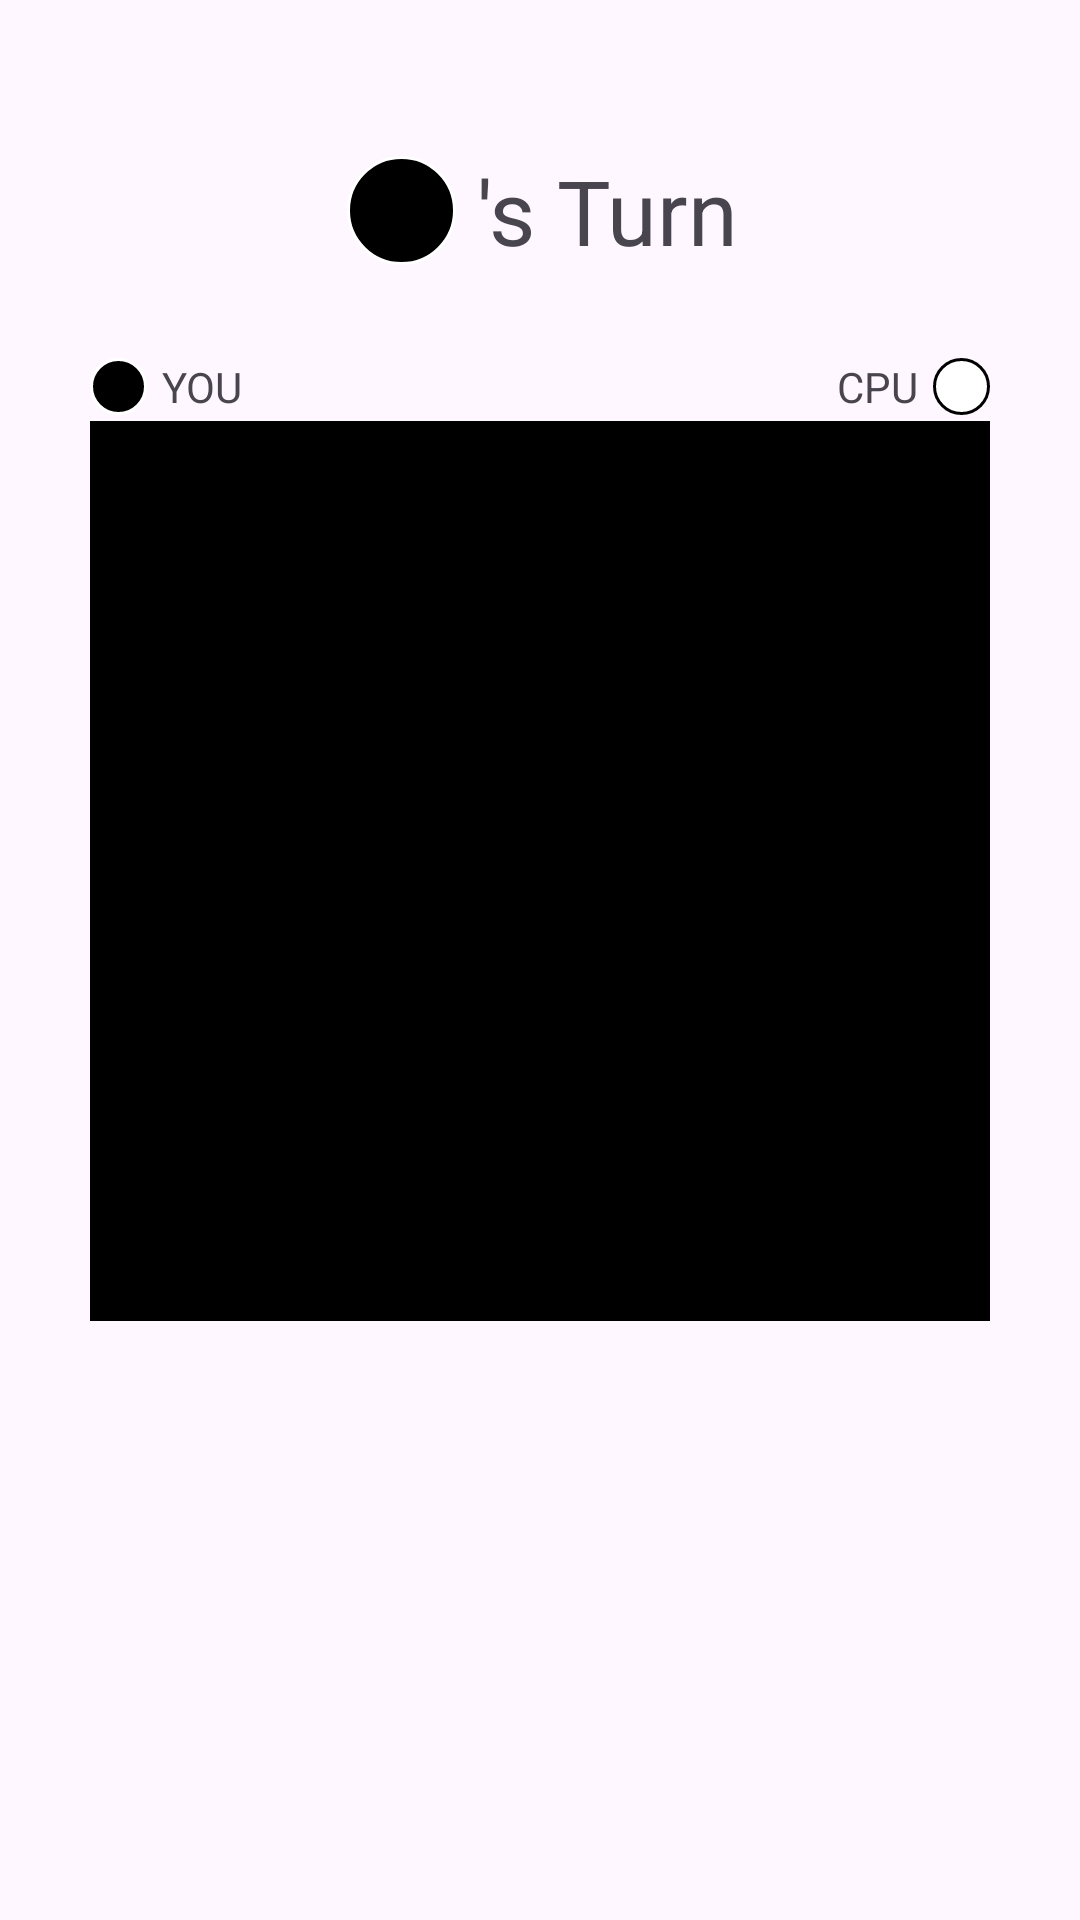

Layout XML and referenced resources for this Android screen:
<!-- AndroidManifest.xml: application theme Theme.IDSReversiApp -->
<!-- res/layout/activity_game.xml -->
<?xml version="1.0" encoding="utf-8"?>
<ScrollView xmlns:android="http://schemas.android.com/apk/res/android"
    xmlns:app="http://schemas.android.com/apk/res-auto"
    xmlns:tools="http://schemas.android.com/tools"
    android:layout_width="match_parent"
    android:layout_height="match_parent">

    <androidx.constraintlayout.widget.ConstraintLayout
        android:layout_width="match_parent"
        android:layout_height="wrap_content"
        tools:context=".GameActivity">

        <ImageView
            android:id="@+id/ivStone"
            android:layout_width="0dp"
            android:layout_height="0dp"

            android:src="@drawable/black_stone_with_border"
            app:layout_constraintDimensionRatio="1"
            android:importantForAccessibility="no"
            app:layout_constraintTop_toTopOf="@id/turnDisplay"
            app:layout_constraintBottom_toBottomOf="@id/turnDisplay"
            app:layout_constraintEnd_toStartOf="@id/turnDisplay"
            app:layout_constraintStart_toStartOf="parent"
            android:layout_margin="2dp"

            app:layout_constraintHorizontal_chainStyle="packed"/>

        <TextView
            android:id="@+id/turnDisplay"
            android:layout_width="wrap_content"
            android:layout_height="wrap_content"
            app:layout_constraintEnd_toEndOf="parent"
            app:layout_constraintStart_toEndOf="@id/ivStone"
            app:layout_constraintTop_toTopOf="parent"

            app:layout_constraintHorizontal_chainStyle="packed"
            android:text="@string/turn"
            android:layout_marginTop="50dp"
            android:layout_marginStart="5dp"
            android:textSize="@dimen/textTitle"/>

        <TextView
            android:id="@+id/detailDisplay"
            android:layout_width="wrap_content"
            android:layout_height="wrap_content"
            app:layout_constraintStart_toStartOf="parent"
            app:layout_constraintEnd_toEndOf="parent"
            app:layout_constraintTop_toBottomOf="@id/turnDisplay"
            android:visibility="gone"/>

        <TextView
            android:id="@+id/playerBlack"
            android:layout_width="wrap_content"
            android:layout_height="wrap_content"

            app:layout_constraintStart_toEndOf="@id/ivBlackStone"
            app:layout_constraintBottom_toTopOf="@id/grid"
            android:layout_marginHorizontal="5dp"
            android:layout_marginBottom="2dp"
            android:text="@string/you" />

        <ImageView
            android:id="@+id/ivBlackStone"
            android:layout_width="0dp"
            android:layout_height="0dp"

            app:layout_constraintStart_toStartOf="@id/grid"
            app:layout_constraintTop_toTopOf="@id/playerBlack"
            app:layout_constraintBottom_toBottomOf="@id/playerBlack"

            app:layout_constraintDimensionRatio="1"
            android:src="@drawable/black_stone_with_border"
            android:importantForAccessibility="no" />

        <TextView
            android:id="@+id/playerWhite"
            android:layout_width="wrap_content"
            android:layout_height="wrap_content"

            app:layout_constraintEnd_toStartOf="@id/ivWhiteStone"
            app:layout_constraintBottom_toTopOf="@id/grid"
            android:layout_marginHorizontal="5dp"
            android:layout_marginBottom="2dp"
            android:text="@string/cpu" />

        <ImageView
            android:id="@+id/ivWhiteStone"
            android:layout_width="0dp"
            android:layout_height="0dp"

            app:layout_constraintEnd_toEndOf="@id/grid"
            app:layout_constraintTop_toTopOf="@id/playerWhite"
            app:layout_constraintBottom_toBottomOf="@id/playerWhite"

            app:layout_constraintDimensionRatio="1"
            android:src="@drawable/white_stone_with_border"
            android:importantForAccessibility="no" />

        <GridLayout
            android:id="@+id/grid"
            android:layout_width="0dp"
            android:layout_height="0dp"

            android:layout_marginHorizontal="30dp"
            android:layout_marginTop="50dp"
            android:background="@color/black"
            android:padding="10dp"
            app:layout_constraintBottom_toBottomOf="parent"
            app:layout_constraintEnd_toEndOf="parent"
            app:layout_constraintStart_toStartOf="parent"
            app:layout_constraintTop_toBottomOf="@id/turnDisplay"
            app:layout_constraintDimensionRatio="1"/>

    </androidx.constraintlayout.widget.ConstraintLayout>
</ScrollView>
<!-- resources referenced by this layout -->
<resources>
  <color name="black">#FF000000</color>
  <dimen name="textTitle">30sp</dimen>
  <!-- drawable black_stone_with_border (drawable) -->
  <?xml version="1.0" encoding="utf-8"?>
  <shape xmlns:android="http://schemas.android.com/apk/res/android"
      android:shape="oval">
      <solid android:color="@color/black"/>
      <stroke android:color="@color/white" android:width="1dp" />
  </shape>
  <!-- drawable white_stone_with_border (drawable) -->
  <?xml version="1.0" encoding="utf-8"?>
  <shape xmlns:android="http://schemas.android.com/apk/res/android"
      android:shape="oval">
      <solid android:color="@color/white"/>
      <stroke android:color="@color/black" android:width="1dp" />
  </shape>
  <string name="cpu" translatable="false">CPU</string>
  <string name="turn">\'s Turn</string>
  <string name="you" translatable="false">YOU</string>
  <style name="Theme.IDSReversiApp" parent="Base.Theme.IDSReversiApp" />
  <color name="white">#FFFFFFFF</color>
  <style name="Base.Theme.IDSReversiApp" parent="Theme.Material3.DayNight.NoActionBar">
          
          
      </style>
</resources>
